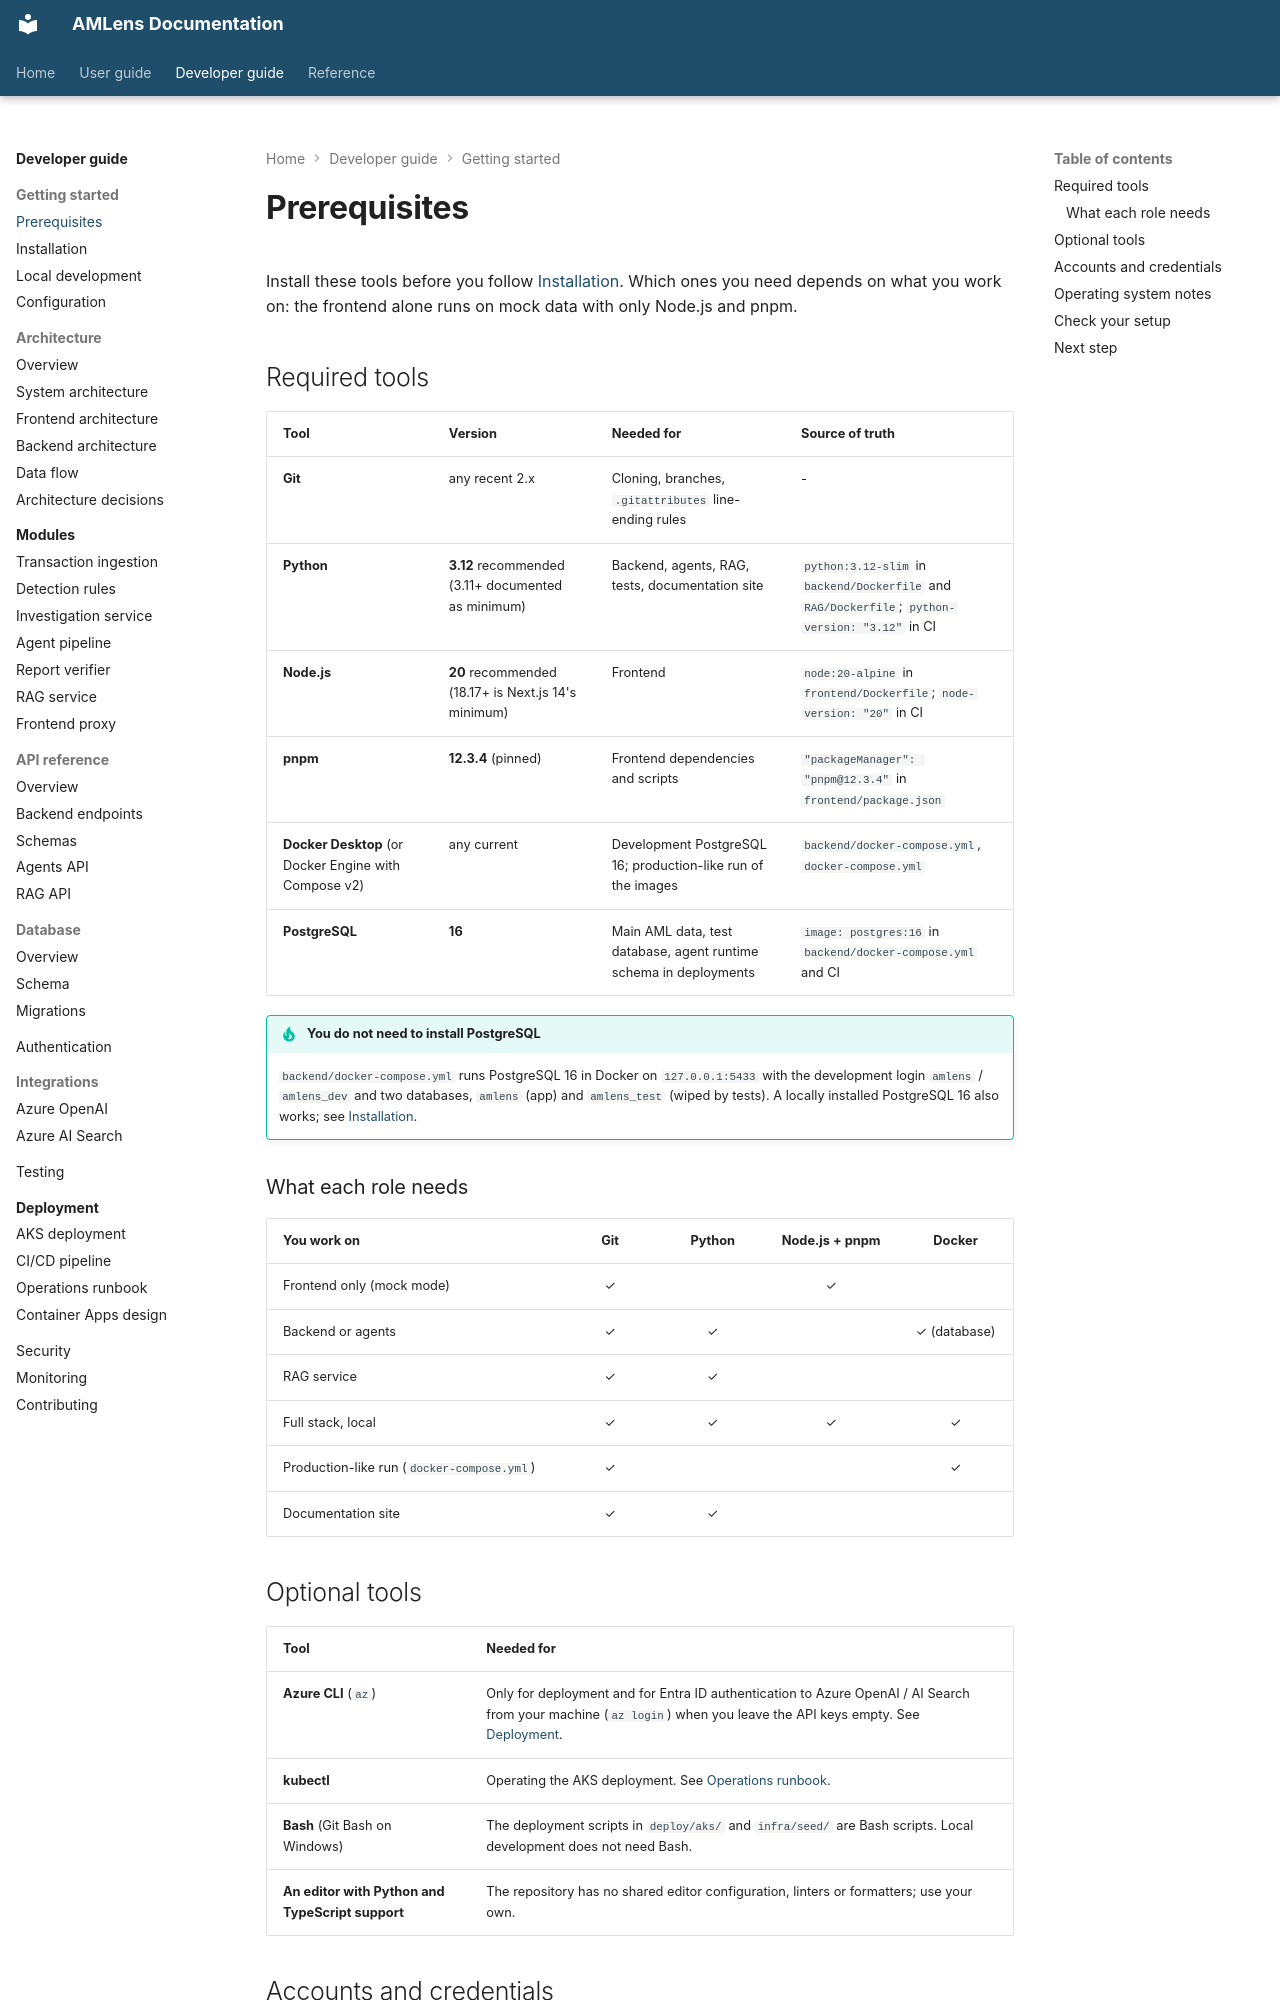

repository: silvrfur/AMLens · page: developer-guide/getting-started/prerequisites/index.html · generator: mkdocs

---
audience: developer
---

# Prerequisites

Install these tools before you follow [Installation](installation.md). Which ones you need
depends on what you work on: the frontend alone runs on mock data with only Node.js and pnpm.

## Required tools

| Tool | Version | Needed for | Source of truth |
|---|---|---|---|
| **Git** | any recent 2.x | Cloning, branches, `.gitattributes` line-ending rules | - |
| **Python** | **3.12** recommended (3.11+ documented as minimum) | Backend, agents, RAG, tests, documentation site | `python:3.12-slim` in `backend/Dockerfile` and `RAG/Dockerfile`; `python-version: "3.12"` in CI |
| **Node.js** | **20** recommended (18.17+ is Next.js 14's minimum) | Frontend | `node:20-alpine` in `frontend/Dockerfile`; `node-version: "20"` in CI |
| **pnpm** | **12.3.4** (pinned) | Frontend dependencies and scripts | `"packageManager": "pnpm@12.3.4"` in `frontend/package.json` |
| **Docker Desktop** (or Docker Engine with Compose v2) | any current | Development PostgreSQL 16; production-like run of the images | `backend/docker-compose.yml`, `docker-compose.yml` |
| **PostgreSQL** | **16** | Main AML data, test database, agent runtime schema in deployments | `image: postgres:16` in `backend/docker-compose.yml` and CI |

!!! tip "You do not need to install PostgreSQL"
    `backend/docker-compose.yml` runs PostgreSQL 16 in Docker on `127.0.0.1:5433` with the
    development login `amlens` / `amlens_dev` and two databases, `amlens` (app) and
    `amlens_test` (wiped by tests). A locally installed PostgreSQL 16 also works; see
    [Installation](installation.md#alternative-a-locally-installed-postgresql-16).

### What each role needs

| You work on | Git | Python | Node.js + pnpm | Docker |
|---|:---:|:---:|:---:|:---:|
| Frontend only (mock mode) | ✓ | | ✓ | |
| Backend or agents | ✓ | ✓ | | ✓ (database) |
| RAG service | ✓ | ✓ | | |
| Full stack, local | ✓ | ✓ | ✓ | ✓ |
| Production-like run (`docker-compose.yml`) | ✓ | | | ✓ |
| Documentation site | ✓ | ✓ | | |

## Optional tools

| Tool | Needed for |
|---|---|
| **Azure CLI** (`az`) | Only for deployment and for Entra ID authentication to Azure OpenAI / AI Search from your machine (`az login`) when you leave the API keys empty. See [Deployment](../deployment/index.md). |
| **kubectl** | Operating the AKS deployment. See [Operations runbook](../deployment/operations-runbook.md). |
| **Bash** (Git Bash on Windows) | The deployment scripts in `deploy/aks/` and `infra/seed/` are Bash scripts. Local development does not need Bash. |
| **An editor with Python and TypeScript support** | The repository has no shared editor configuration, linters or formatters; use your own. |
